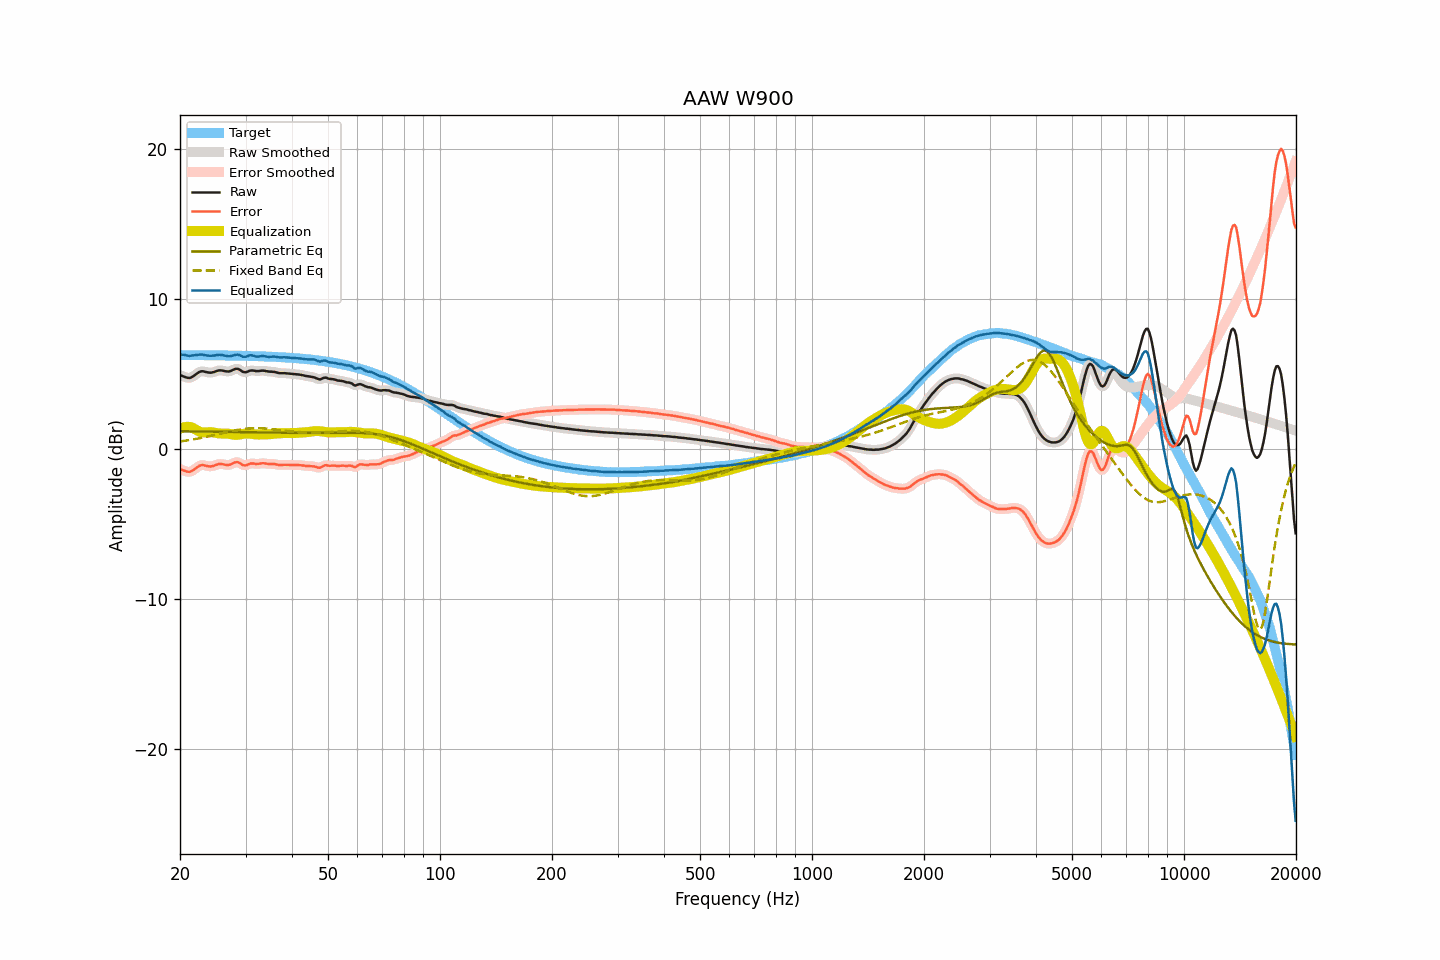

The table this chart was drawn from, first rows:
frequency, raw, smoothed, error, error_smoothed, equalization, parametric_eq, fixed_band_eq, equalized_raw, equalized_smoothed, target
20.00, 4.93, 4.93, -1.34, -1.34, 1.35, 1.19, 0.50, 6.28, 6.28, 6.27
20.20, 4.89, 4.88, -1.38, -1.38, 1.40, 1.19, 0.52, 6.29, 6.28, 6.27
20.40, 4.85, 4.84, -1.42, -1.43, 1.44, 1.18, 0.53, 6.28, 6.28, 6.27
20.61, 4.81, 4.81, -1.46, -1.46, 1.46, 1.18, 0.55, 6.27, 6.27, 6.27
20.81, 4.77, 4.77, -1.50, -1.50, 1.48, 1.18, 0.56, 6.24, 6.24, 6.26
21.02, 4.75, 4.74, -1.52, -1.52, 1.48, 1.18, 0.58, 6.23, 6.22, 6.26
21.23, 4.74, 4.75, -1.53, -1.52, 1.47, 1.18, 0.60, 6.21, 6.22, 6.26
21.44, 4.78, 4.78, -1.49, -1.48, 1.45, 1.18, 0.62, 6.23, 6.23, 6.26
21.66, 4.84, 4.83, -1.43, -1.43, 1.40, 1.18, 0.64, 6.24, 6.24, 6.26
21.87, 4.91, 4.91, -1.35, -1.35, 1.34, 1.17, 0.65, 6.25, 6.25, 6.26
22.09, 4.99, 4.99, -1.27, -1.27, 1.28, 1.17, 0.67, 6.27, 6.27, 6.26
22.31, 5.07, 5.07, -1.19, -1.19, 1.22, 1.17, 0.69, 6.28, 6.28, 6.26
22.54, 5.14, 5.13, -1.12, -1.13, 1.16, 1.17, 0.71, 6.30, 6.30, 6.26
22.76, 5.18, 5.17, -1.08, -1.08, 1.13, 1.17, 0.74, 6.31, 6.30, 6.26
22.99, 5.19, 5.18, -1.07, -1.07, 1.11, 1.17, 0.76, 6.30, 6.29, 6.26
23.22, 5.17, 5.17, -1.09, -1.09, 1.10, 1.17, 0.78, 6.27, 6.27, 6.26
23.45, 5.14, 5.14, -1.12, -1.11, 1.11, 1.16, 0.80, 6.25, 6.25, 6.25
23.69, 5.12, 5.11, -1.14, -1.14, 1.12, 1.16, 0.82, 6.24, 6.23, 6.25
23.92, 5.10, 5.10, -1.16, -1.15, 1.13, 1.16, 0.85, 6.22, 6.22, 6.25
24.16, 5.09, 5.09, -1.16, -1.16, 1.13, 1.16, 0.87, 6.21, 6.22, 6.25
24.40, 5.11, 5.10, -1.14, -1.15, 1.12, 1.16, 0.90, 6.23, 6.22, 6.25
24.65, 5.13, 5.13, -1.12, -1.12, 1.10, 1.16, 0.92, 6.23, 6.23, 6.25
24.89, 5.17, 5.17, -1.08, -1.08, 1.08, 1.15, 0.95, 6.25, 6.25, 6.25
25.14, 5.21, 5.21, -1.04, -1.04, 1.06, 1.15, 0.97, 6.27, 6.26, 6.25
25.39, 5.24, 5.23, -1.01, -1.01, 1.04, 1.15, 1.00, 6.28, 6.28, 6.24
25.65, 5.25, 5.24, -1.00, -1.00, 1.03, 1.15, 1.02, 6.28, 6.28, 6.24
25.91, 5.24, 5.24, -1.00, -1.01, 1.03, 1.15, 1.05, 6.27, 6.27, 6.24
26.16, 5.22, 5.22, -1.02, -1.02, 1.03, 1.15, 1.07, 6.25, 6.25, 6.24
26.43, 5.19, 5.19, -1.05, -1.05, 1.04, 1.14, 1.10, 6.22, 6.23, 6.24
26.69, 5.18, 5.17, -1.06, -1.06, 1.03, 1.14, 1.12, 6.21, 6.21, 6.24
26.96, 5.17, 5.17, -1.07, -1.06, 1.02, 1.14, 1.15, 6.19, 6.19, 6.24
27.23, 5.19, 5.19, -1.05, -1.04, 1.00, 1.14, 1.17, 6.19, 6.19, 6.23
27.50, 5.23, 5.23, -1.00, -1.00, 0.98, 1.14, 1.19, 6.20, 6.21, 6.23
27.77, 5.28, 5.28, -0.95, -0.95, 0.96, 1.14, 1.21, 6.23, 6.23, 6.23
28.05, 5.33, 5.32, -0.90, -0.90, 0.94, 1.13, 1.24, 6.27, 6.27, 6.23
28.33, 5.35, 5.35, -0.88, -0.88, 0.94, 1.13, 1.26, 6.29, 6.29, 6.23
28.62, 5.35, 5.34, -0.88, -0.89, 0.95, 1.13, 1.28, 6.29, 6.29, 6.22
28.90, 5.30, 5.29, -0.92, -0.93, 0.96, 1.13, 1.29, 6.26, 6.25, 6.22
29.19, 5.23, 5.23, -0.99, -0.99, 0.98, 1.13, 1.31, 6.21, 6.21, 6.22
29.48, 5.15, 5.16, -1.07, -1.06, 1.00, 1.12, 1.33, 6.15, 6.17, 6.22
29.78, 5.13, 5.12, -1.09, -1.09, 1.02, 1.12, 1.34, 6.15, 6.15, 6.21
30.08, 5.12, 5.13, -1.09, -1.08, 1.03, 1.12, 1.35, 6.15, 6.16, 6.21
30.38, 5.16, 5.16, -1.05, -1.05, 1.04, 1.12, 1.36, 6.19, 6.20, 6.21
30.68, 5.21, 5.20, -1.00, -1.01, 1.03, 1.12, 1.37, 6.24, 6.23, 6.21
30.99, 5.24, 5.23, -0.97, -0.97, 1.02, 1.12, 1.38, 6.26, 6.25, 6.20
31.30, 5.24, 5.24, -0.96, -0.96, 1.00, 1.11, 1.39, 6.24, 6.24, 6.20
31.61, 5.23, 5.22, -0.97, -0.97, 0.98, 1.11, 1.39, 6.21, 6.21, 6.20
31.93, 5.20, 5.21, -1.00, -0.99, 0.97, 1.11, 1.39, 6.17, 6.18, 6.19
32.24, 5.20, 5.20, -0.99, -0.99, 0.97, 1.11, 1.39, 6.16, 6.16, 6.19
32.57, 5.20, 5.20, -0.99, -0.98, 0.97, 1.11, 1.39, 6.16, 6.17, 6.19
32.89, 5.22, 5.22, -0.97, -0.97, 0.97, 1.10, 1.39, 6.18, 6.18, 6.18
33.22, 5.23, 5.22, -0.95, -0.96, 0.97, 1.10, 1.38, 6.20, 6.19, 6.18
33.55, 5.23, 5.22, -0.95, -0.95, 0.97, 1.10, 1.38, 6.20, 6.19, 6.17
33.89, 5.21, 5.21, -0.96, -0.96, 0.97, 1.10, 1.37, 6.18, 6.18, 6.17
34.23, 5.19, 5.19, -0.98, -0.98, 0.97, 1.10, 1.36, 6.16, 6.16, 6.17
34.57, 5.17, 5.17, -1.00, -0.99, 0.98, 1.10, 1.35, 6.14, 6.15, 6.16
34.92, 5.16, 5.16, -1.00, -1.00, 0.99, 1.09, 1.34, 6.15, 6.15, 6.16
35.27, 5.16, 5.15, -1.00, -1.00, 1.00, 1.09, 1.33, 6.16, 6.16, 6.15
35.62, 5.15, 5.15, -1.00, -1.00, 1.01, 1.09, 1.32, 6.16, 6.16, 6.15
35.97, 5.14, 5.13, -1.01, -1.01, 1.03, 1.09, 1.30, 6.16, 6.16, 6.14
... 635 more rows
